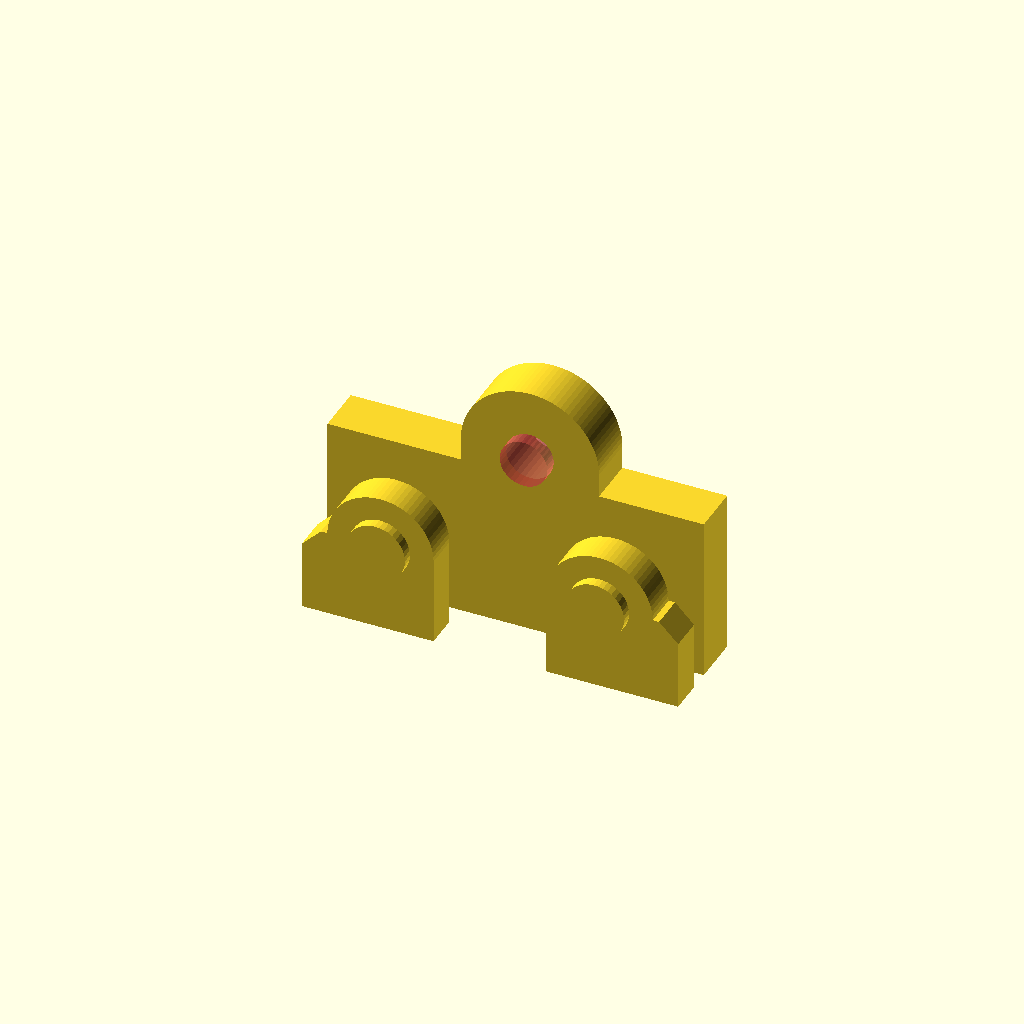
Cell 1: rendered with the file's own defaults.
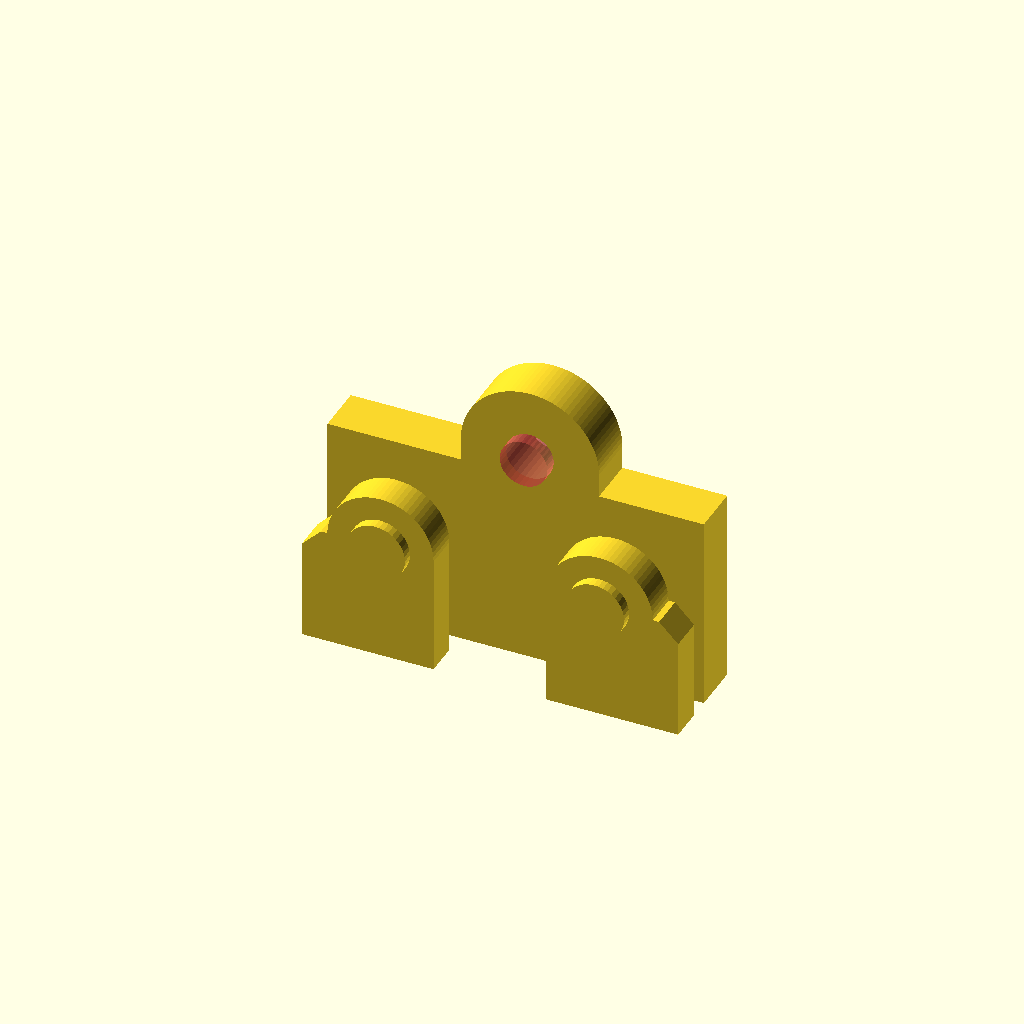
Cell 2 — leadingEdge set to 5, the other parameters unchanged.
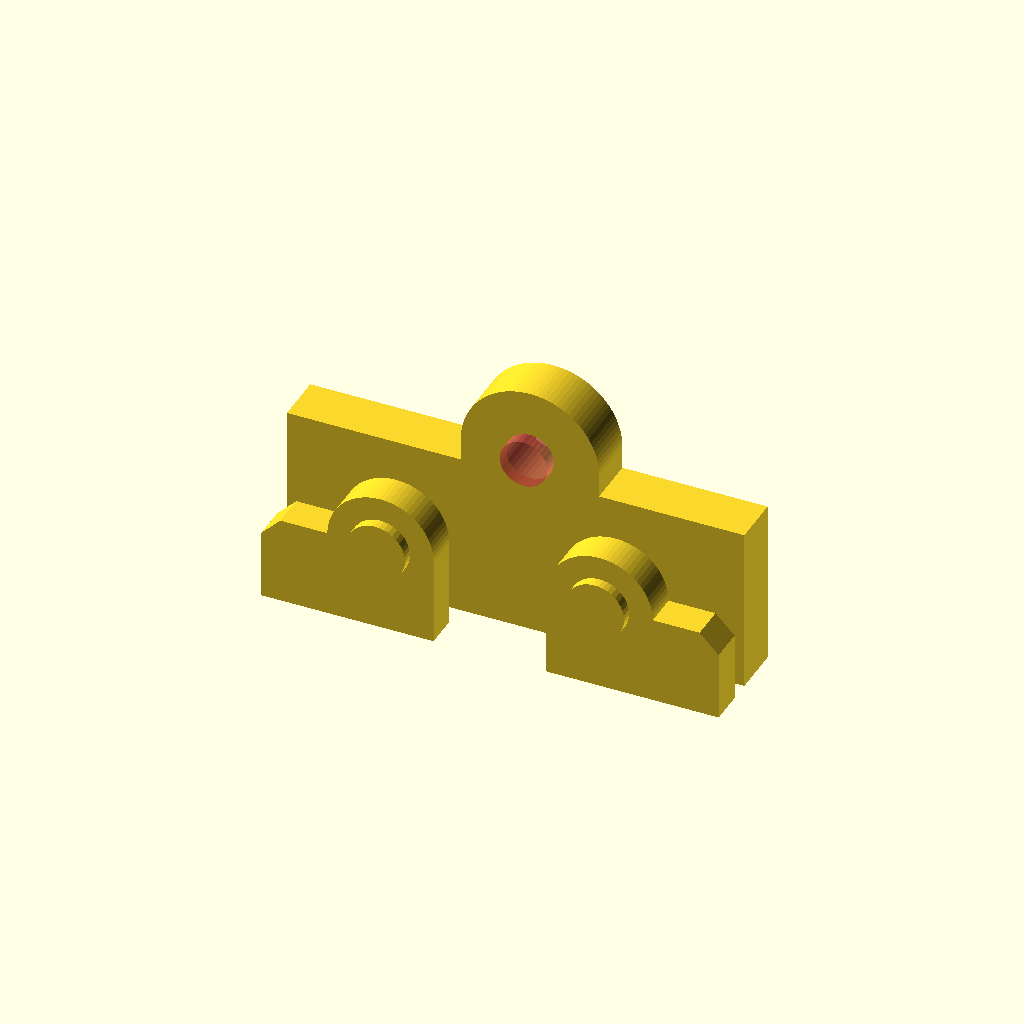
Cell 3: flankEdge = 5 (everything else at default).
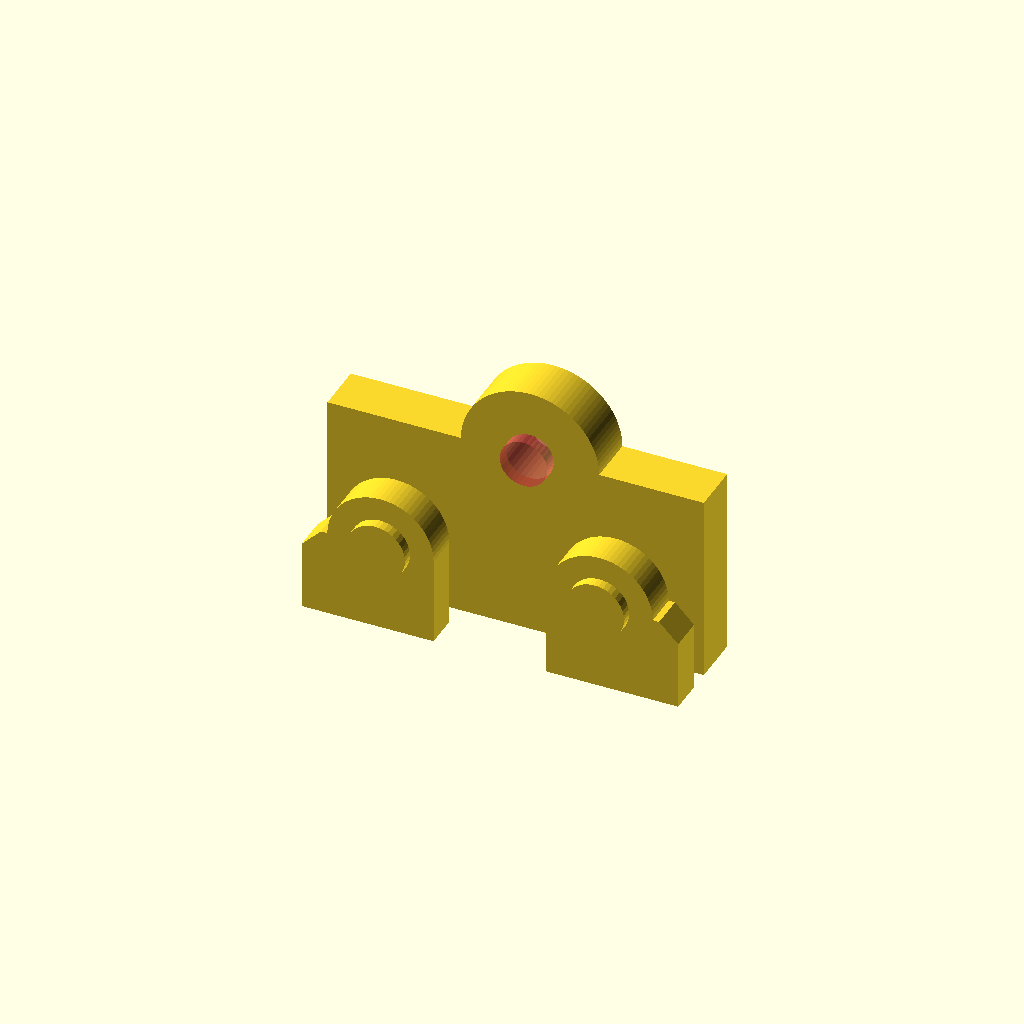
Cell 4 — trailingEdge set to 3.6, the other parameters unchanged.
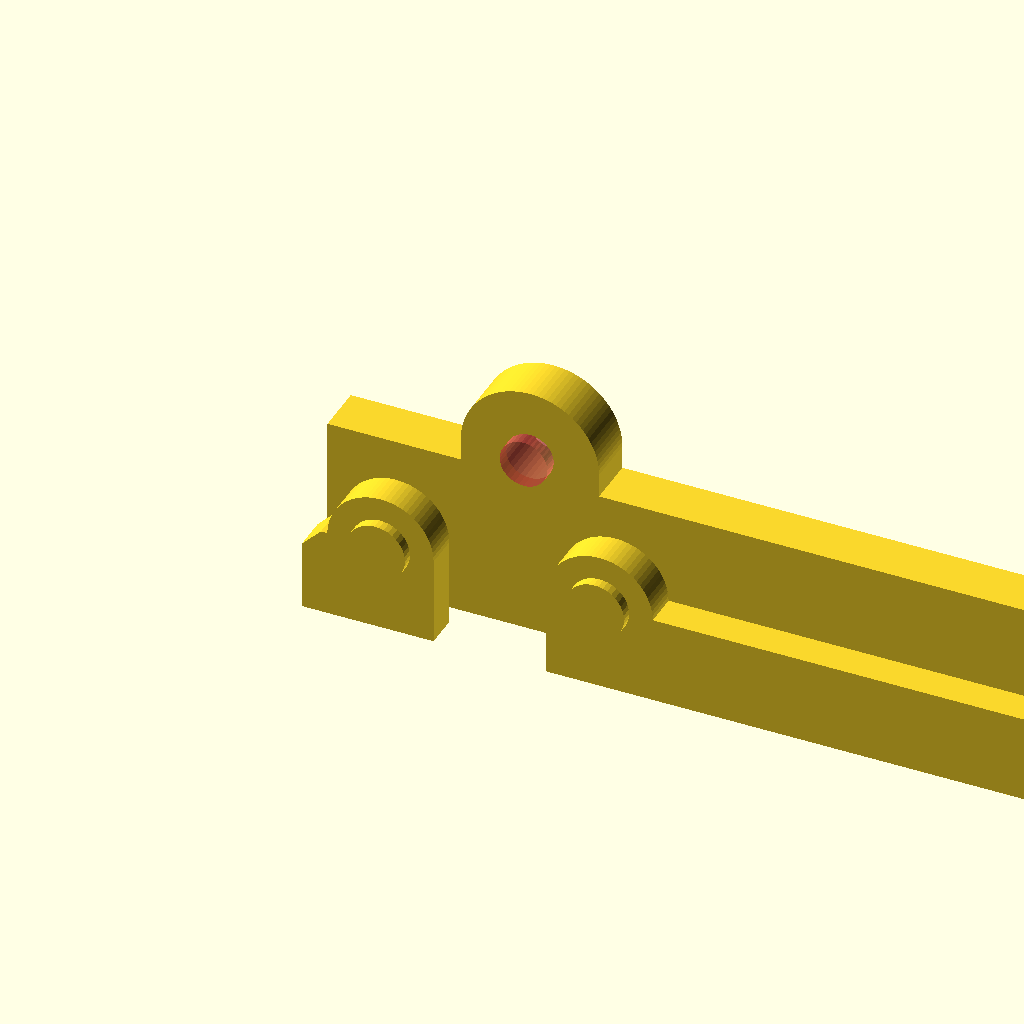
Cell 5 — bBoard set to 100, the other parameters unchanged.
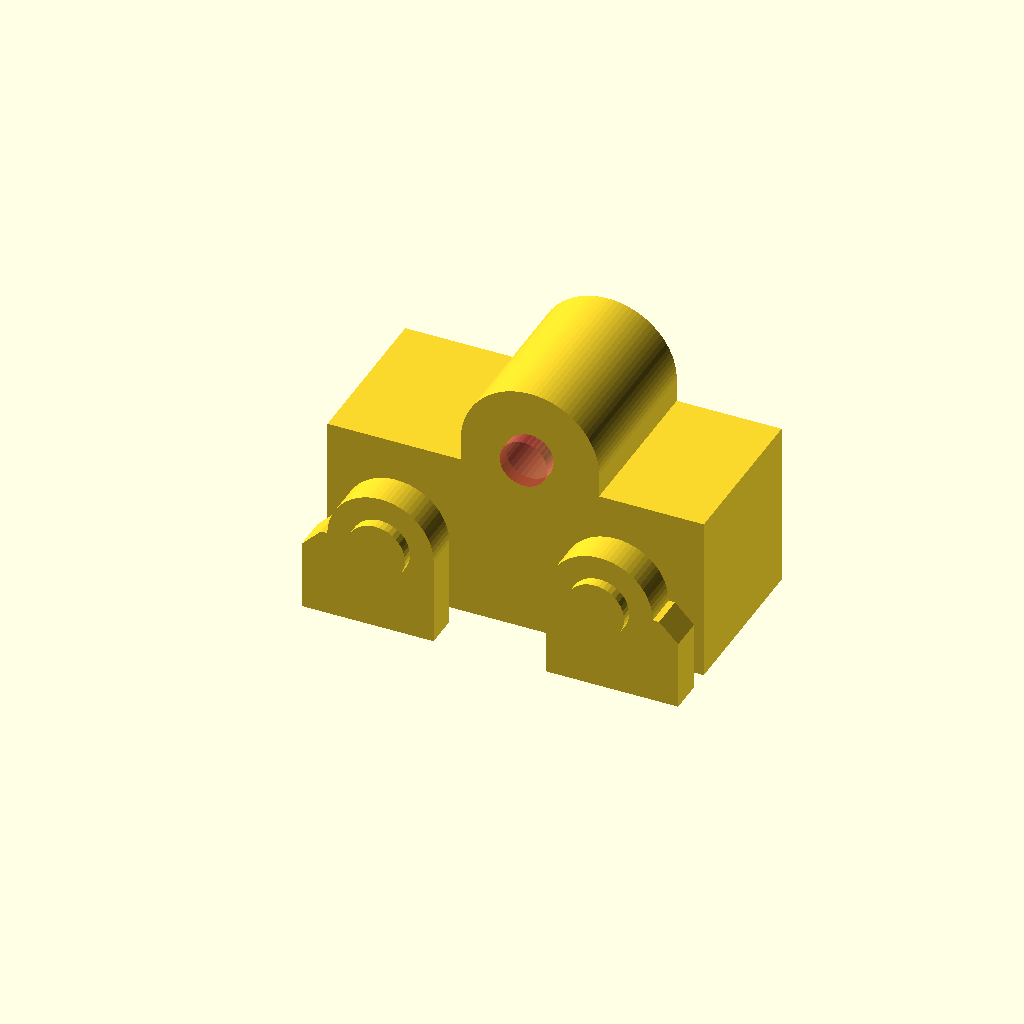
Cell 6 — hSpacer set to 14, the other parameters unchanged.
All cells are drawn from one camera (rotation 55°, 0°, 25°, orthographic, colour scheme Cornfield), so only the parameter changes between them.
The OpenSCAD source (Intermediate/13_27_22_LongerFastenr.scad):
// Copyright (C) 2025 Arif K. Rafiq
// This program is free software: you can redistribute it and/or modify
// it under the terms of the GNU General Public License as published by
// the Free Software Foundation, either version 3 of the License, or
// (at your option) any later version.

// This program is distributed in the hope that it will be useful,
// but WITHOUT ANY WARRANTY; without even the implied warranty of
// MERCHANTABILITY or FITNESS FOR A PARTICULAR PURPOSE.  See the
// GNU General Public License for more details.

// You should have received a copy of the GNU General Public License
// along with this file.  If not, see <https://www.gnu.org/licenses/>,
// or write to: license@temperedoptimism.com


/* 
(b)readth       :(w)est (X-)   (c)enter (X0) (e)east (X+)
(h)eight        :(d)own (Z-)   (g)round(Z0)  (u)p (Z+)

Vectors (v)     :(x), (y), (z)
Thicknesses (t) : Thicknesses to resolve 3D printer limits or rendering issues.
Proportion (p)  : container for grouping (r)adius and (i)ntensity into a singl 2d vector acccessed using .x and .y respectively
*/
/* 17:08 */
// Fixed in example3.scad       // Set limits in customizer
/* [Thicknesses (x),(y),(z)] */
tFitGap = [0.16, 0.16, 0.16];   //[0.00:0.01:0.64] 
tWallMin = [0.40, 0.40, 0.16];  //[0.16:0.08:1.60] 
/* [Proportional (x):(Radius, (y):(i)ntensity] */
pHexSink = [3.5, 2.3];          //[0.10:0.02:20.00] 
pFastShaft064 = [1.36, 5.80]; //0.10:0.02:20.00]
pFastShaft095 = [1.36, 9.30]; //0.10:0.02:20.00]
pWashSink = [4.00, 1.00]; //0.10:0.02:20.00]
/* [2D vectors (x), (y)] */
vTerminalW = [5.0, 5.0];     //[0.00:0.10:100] 
vTerminalE = [23.4, 5.0];    //[0.00:0.10:100]
vThermal = [ 15.4, 13.6];    //[0.00:0.10:100.00]
/* [Scalars] */
leadingEdge = 2.4; //[0.8:0.4:5.0]
flankEdge = 1.6; //[0.8:0.4:5.0]
trailingEdge = 1.6; //[0.8:0.4:3.6]
bBoard = 28.4; //[20:0.1:100.0]
hBoard = 1.6; //0.8:04:3.2]
// Adding space
hSpacer = 4.2; //[2.8:0.4:14]
rCorner = 1.6; //0.1
rTerminal = 5.0; //0.1
rThermal = 5.0;  //0.1
/* [Special ] */
fa0 = 4.0;     //[1:1:60]  
fs0 = 0.4;     //[0.1:0.1:4.0]  
fx0 = 3;       //[1,2,3,4,5,6,7,8,9,10]
/* [Hidden] */ 
tEps=0.01; 

/* Calucualted at run time. */
pHexSurround = [pHexSink.x + (tWallMin.x * 2) + tFitGap.x, pHexSink.y + tWallMin.y + tFitGap.y];
pExtension = [pFastShaft064.x + ((tWallMin.x + tFitGap.x)* 2), pFastShaft064.y + tWallMin.y + tFitGap.y - pHexSurround.y -hBoard - pWashSink.y];

//30.00-35.00 Circles, Also look at the customizer!!
// Rotate
rotate([90,0,0]){
  difference(){
    union() {
      // hex pocket surround
      linear_extrude(pHexSurround.y, convexity=fx0){ 
        polygon([[vTerminalW.x + pHexSurround.x, vTerminalW.y],
              [ vTerminalW.x + pHexSurround.x, -leadingEdge],
              [-flankEdge, -leadingEdge],
              [-flankEdge, vTerminalW.y - rCorner],
              [-flankEdge + rCorner, vTerminalW.y]]);
        polygon([[vTerminalE.x - pHexSurround.x, vTerminalE.y],
              [ vTerminalE.x - pHexSurround.x, -leadingEdge],
              [bBoard + flankEdge, -leadingEdge],
              [bBoard + flankEdge, vTerminalE.y - rCorner],
              [bBoard + flankEdge - rCorner, vTerminalE.y]]);       
              
        for(v = [vTerminalW, vTerminalE]){
          translate(v)  circle(pHexSurround.x, $fa=fa0, $fs=fs0 );
        }
      }
      // shaft extension
      for(v= [vTerminalW, vTerminalE]){
          translate([v.x, v.y, pHexSurround.y - tEps]) cylinder(pExtension.y + tEps, r=pExtension.x, $fa=fa0, $fs=fs0);
      }
      // board spacer
      translate([0, 0, -hBoard - tFitGap.y - hSpacer]) linear_extrude(hSpacer, convexity=fx0){
          polygon([[-flankEdge, -leadingEdge],
            [bBoard + flankEdge, -leadingEdge],
            [bBoard + flankEdge, vTerminalE.y + rTerminal + trailingEdge],
            [vThermal.x + rThermal +(tWallMin.x * 2), vTerminalE.y + rTerminal + trailingEdge],
            [vThermal.x + rThermal +(tWallMin.x * 2), vThermal.y],
            [vThermal.x - rThermal -(tWallMin.x * 2), vThermal.y],
           [vThermal.x - rThermal -(tWallMin.x * 2), vTerminalW.y + rTerminal + trailingEdge],
           [-flankEdge, vTerminalW.y + rTerminal + trailingEdge]]);
          translate(vThermal) circle(rThermal + (tWallMin.x * 2), $fa=fa0, $fs=fs0);
      }
          
    }
    for(v = [vTerminalW, vTerminalE]){
        // hex pocket
        #translate([v.x, v.y, -tEps]) rotate([0,0,30]) cylinder(pHexSurround.y - tWallMin.y + tEps, r=pHexSurround.x - (tWallMin.x * 2), $fn=6);
        // fastner hole
        #translate([v.x, v.y, -hBoard -pWashSink.y]) cylinder(pFastShaft064.y + tFitGap.y, r=pFastShaft064.x + (tFitGap.x * 2), $fa=fa0, $fs=fs0);
     
    }
   #translate([vThermal.x, vThermal.y, -hBoard + pWashSink.y]) rotate([0,180,0]) 
        cylinder(pFastShaft095.y + tFitGap.y, r=pFastShaft095.x + (tFitGap.x * 4), $fa=fa0, $fs=fs0);
  }
}
Parameter table extracted from the source (name, type, default, range or options):
tFitGap: vector, default [0.16, 0.16, 0.16], range 0 to 0.64, step 0.01
tWallMin: vector, default [0.4, 0.4, 0.16], range 0.16 to 1.6, step 0.08
pHexSink: vector, default [3.5, 2.3], range 0.1 to 20, step 0.02
pFastShaft064: vector, default [1.36, 5.8]
pFastShaft095: vector, default [1.36, 9.3]
pWashSink: vector, default [4, 1]
vTerminalW: vector, default [5, 5], range 0 to 100, step 0.1
vTerminalE: vector, default [23.4, 5], range 0 to 100, step 0.1
vThermal: vector, default [15.4, 13.6], range 0 to 100, step 0.1
leadingEdge: number, default 2.4, range 0.8 to 5, step 0.4
flankEdge: number, default 1.6, range 0.8 to 5, step 0.4
trailingEdge: number, default 1.6, range 0.8 to 3.6, step 0.4
bBoard: number, default 28.4, range 20 to 100, step 0.1
hBoard: number, default 1.6
hSpacer: number, default 4.2, range 2.8 to 14, step 0.4
rCorner: number, default 1.6
rTerminal: number, default 5
rThermal: number, default 5
fa0: number, default 4, range 1 to 60, step 1
fs0: number, default 0.4, range 0.1 to 4, step 0.1
fx0: number, default 3, options 1, 2, 3, 4, 5, 6, 7, 8, 9, 10
